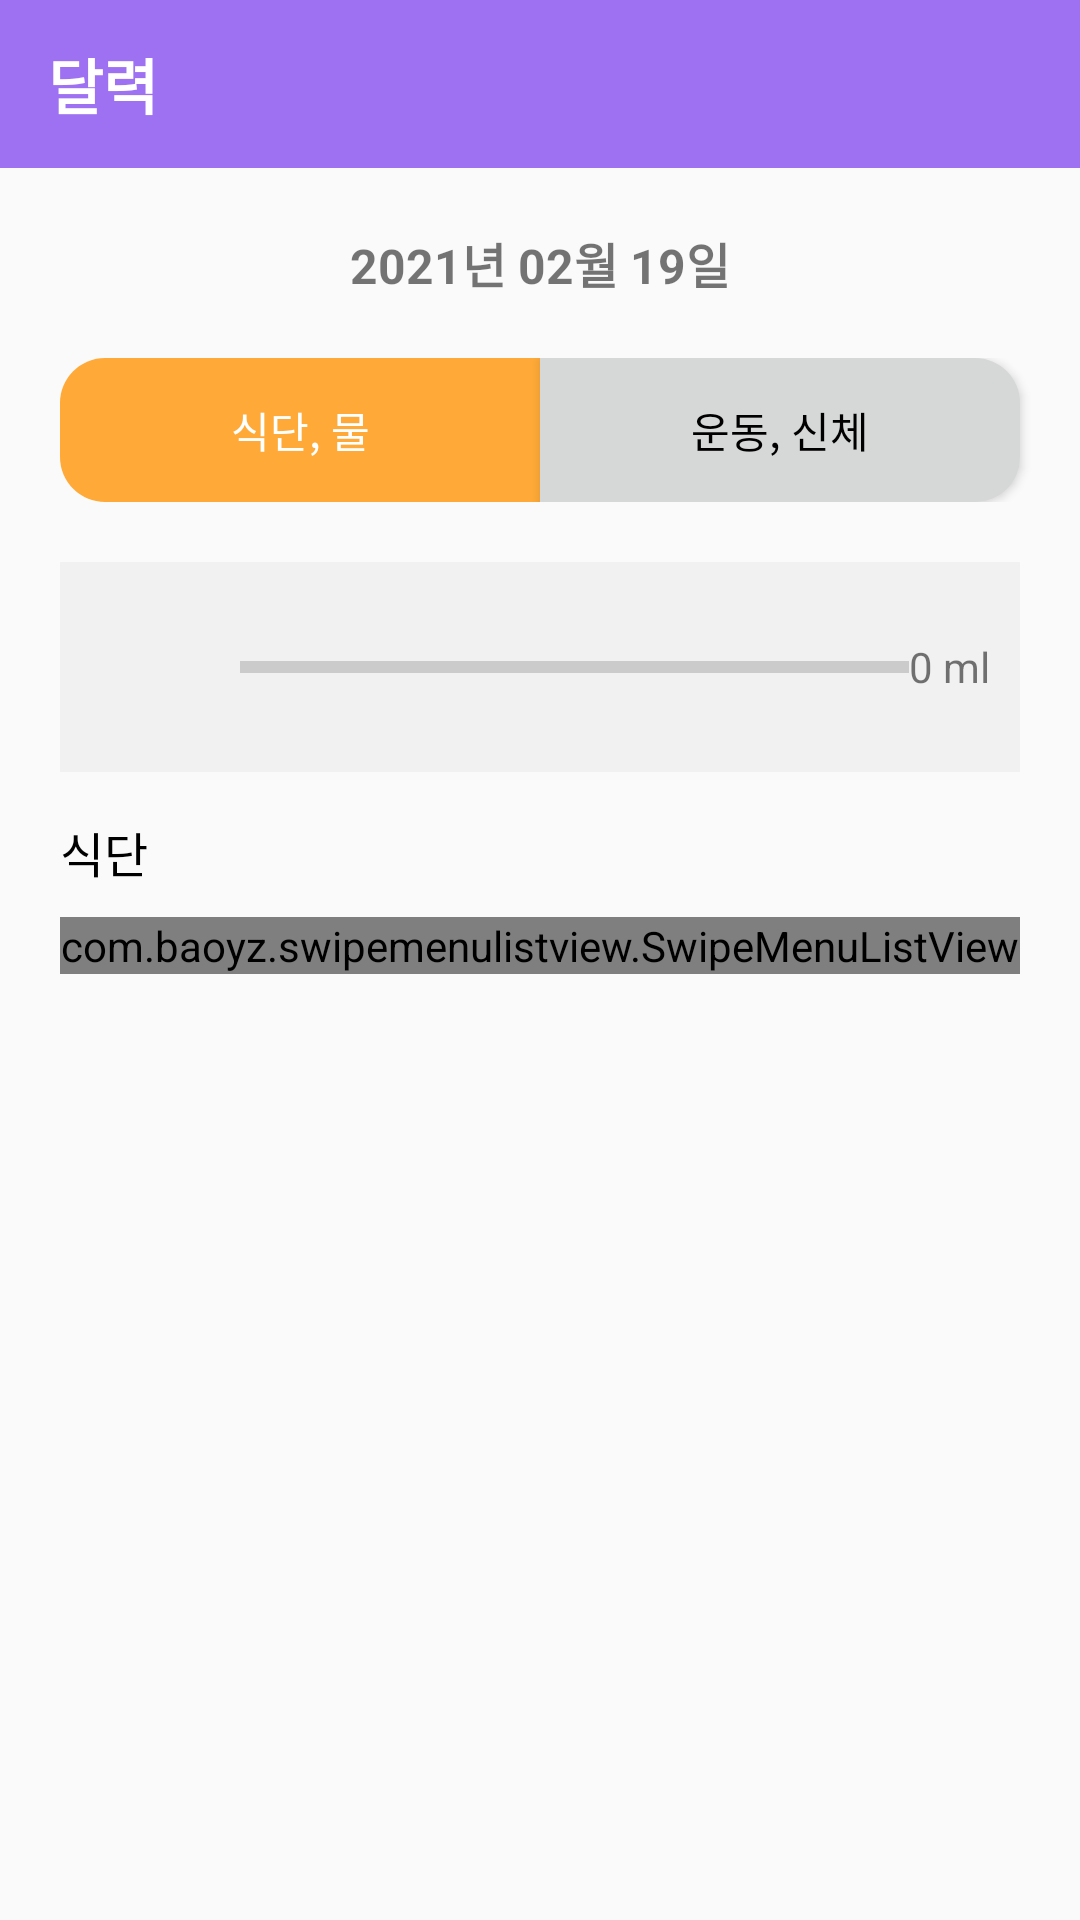

The Android layout XML behind this screen, and the referenced resources:
<!-- AndroidManifest.xml: application theme Theme.Tantan -->
<!-- res/layout/menu1_calender_detail.xml -->
<?xml version="1.0" encoding="utf-8"?>
<LinearLayout xmlns:android="http://schemas.android.com/apk/res/android"
    android:orientation="vertical"
    android:layout_width="match_parent"
    android:layout_height="match_parent"
    >

    <android.support.v7.widget.Toolbar
        android:id="@+id/toolbar"
        android:layout_width="match_parent"
        android:layout_height="wrap_content"
        android:background="?attr/colorPrimary"
        android:minHeight="?attr/actionBarSize"
        android:theme="@style/Theme.Tantan">

        <TextView
            android:layout_width="wrap_content"
            android:layout_height="wrap_content"
            android:layout_gravity="left"
            android:text="달력"
            android:textSize="20dp"
            android:textStyle="bold"
            android:textColor="@color/white">

        </TextView>
    </android.support.v7.widget.Toolbar>

    <LinearLayout
        android:layout_width="match_parent"
        android:layout_height="match_parent"
        android:orientation="vertical"
        android:id="@+id/calendar_detail"
        android:visibility="visible">

        
        <TextView
            android:textSize="16dp"
            android:textStyle="bold"
            android:id="@+id/txt_select"
            android:layout_width="wrap_content"
            android:layout_height="wrap_content"
            android:text="2021년 02월 19일"
            android:layout_gravity="center"
            android:layout_margin="20dp"/>

        <LinearLayout
            android:layout_width="match_parent"
            android:layout_height="wrap_content"
            android:orientation="horizontal"
            android:gravity="center">

            <Button
                android:id="@+id/btn_show_meal"
                android:layout_width="0dp"
                android:layout_weight="1"
                android:layout_height="wrap_content"
                android:text="식단, 물"
                android:layout_marginRight="0dp"
                android:layout_marginLeft="20dp"
                android:background="@drawable/btn_left_corner"
                android:textColor="@color/btn_text_color"
                android:enabled="false"
                />

            <Button
                android:id="@+id/btn_show_body"
                android:layout_width="0dp"
                android:layout_weight="1"
                android:layout_height="wrap_content"
                android:text="운동, 신체"
                android:layout_marginLeft="0dp"
                android:layout_marginRight="20dp"
                android:background="@drawable/btn_right_corner"
                android:textColor="@color/btn_text_color"
                android:enabled="true"/>

        </LinearLayout>

        
        <FrameLayout
            android:layout_width="match_parent"
            android:layout_height="match_parent"
            android:padding="20dp">

            
            <LinearLayout
                android:layout_width="match_parent"
                android:layout_height="match_parent"
                android:orientation="vertical"
                android:id="@+id/layout_meal"
                android:visibility="visible">

                <LinearLayout
                    android:id="@+id/layout_water"
                    android:layout_width="match_parent"
                    android:layout_height="wrap_content"
                    android:orientation="horizontal"
                    android:gravity="center"
                    android:background="#f1f1f1"
                    android:padding="10dp"
                    android:layout_marginBottom="15dp">


                    <ImageView
                        android:layout_width="50dp"
                        android:layout_height="50dp"
                        android:src="@drawable/ic_baseline_battery_full_24"/>

                    <ProgressBar
                        android:id="@+id/progressBar"
                        style="?android:attr/progressBarStyleHorizontal"
                        android:layout_width="wrap_content"
                        android:layout_height="wrap_content"
                        android:max="100"
                        android:progress="0"
                        android:layout_weight="1" />







                    <TextView
                        android:id="@+id/txt_water"
                        android:layout_width="wrap_content"
                        android:layout_height="wrap_content"
                        android:text="0 ml"/>

                </LinearLayout>

                <TextView
                    android:textColor="#000000"
                    android:textSize="16sp"
                    android:layout_width="match_parent"
                    android:layout_height="wrap_content"
                    android:text="식단"/>

                <LinearLayout
                    android:paddingTop="10dp"
                    android:layout_width="match_parent"
                    android:layout_height="wrap_content"
                    android:orientation="vertical">

                    <com.baoyz.swipemenulistview.SwipeMenuListView
                        android:id="@+id/list_meal"
                        android:layout_width="match_parent"
                        android:layout_height="match_parent"/>

                    <TextView
                        android:id="@+id/txt_notData_meal"
                        android:layout_width="match_parent"
                        android:layout_height="wrap_content"
                        android:text="식단을 입력하지 않았습니다."
                        android:visibility="gone"/>

                </LinearLayout>


            </LinearLayout>

            
            <LinearLayout
                android:layout_width="match_parent"
                android:layout_height="match_parent"
                android:orientation="vertical"
                android:id="@+id/layout_body"
                android:visibility="invisible">

                <TextView
                    android:textColor="#000000"
                    android:textSize="16sp"
                    android:layout_width="match_parent"
                    android:layout_height="wrap_content"
                    android:text="신체"/>

                <LinearLayout
                    android:paddingTop="10dp"
                    android:paddingBottom="3dp"
                    android:layout_width="match_parent"
                    android:layout_height="wrap_content"
                    android:orientation="vertical">

                    <com.baoyz.swipemenulistview.SwipeMenuListView
                        android:id="@+id/list_body"
                        android:layout_width="match_parent"
                        android:layout_height="wrap_content"/>

                    <TextView
                        android:id="@+id/txt_notData_body"
                        android:layout_width="match_parent"
                        android:layout_height="wrap_content"
                        android:text="신체를 입력하지 않았습니다."
                        android:visibility="gone"/>

                </LinearLayout>

                <TextView
                    android:paddingTop="10dp"
                    android:textColor="#000000"
                    android:textSize="16sp"
                    android:layout_width="match_parent"
                    android:layout_height="wrap_content"
                    android:text="운동"/>

                <LinearLayout
                    android:paddingTop="10dp"
                    android:layout_width="match_parent"
                    android:layout_height="wrap_content"
                    android:orientation="vertical">

                    <com.baoyz.swipemenulistview.SwipeMenuListView
                        android:layout_marginBottom="5dp"
                        android:id="@+id/list_exercise"
                        android:layout_width="match_parent"
                        android:layout_height="wrap_content"
                        android:dividerHeight="10dp"
                        android:divider="#00000000"/>

                    <TextView
                        android:id="@+id/txt_notData"
                        android:layout_width="match_parent"
                        android:layout_height="wrap_content"
                        android:text="운동을 입력하지 않았습니다."
                        android:visibility="gone"/>

                </LinearLayout>

            </LinearLayout>

        </FrameLayout>

    </LinearLayout>

</LinearLayout>
<!-- resources referenced by this layout -->
<resources>
  <color name="white">#FFFFFFFF</color>
  <!-- drawable btn_left_corner (drawable) -->
  <?xml version="1.0" encoding="utf-8"?>
  <selector xmlns:android="http://schemas.android.com/apk/res/android">
      <item android:state_enabled="false">
          <shape>
              <solid android:color="@color/yellow_point"/>
              <corners
                  android:topLeftRadius="15dp"
                  android:bottomLeftRadius="15dp"/>
          </shape>
      </item>
  
      <item android:state_enabled="true">
          <shape>
              <solid android:color="@color/btn_default"/>
              <corners
                  android:topLeftRadius="15dp"
                  android:bottomLeftRadius="15dp"/>
          </shape>
      </item>
  
      <item android:state_pressed="true">
          <shape>
              <solid android:color="@color/yellow_point"/>
              <corners
                  android:topLeftRadius="15dp"
                  android:bottomLeftRadius="15dp"/>
          </shape>
      </item>
  
      <item android:state_pressed="false">
          <shape>
              <solid android:color="@color/btn_default"/>
              <corners
                  android:topLeftRadius="15dp"
                  android:bottomLeftRadius="15dp"/>
          </shape>
      </item>
  
  
  </selector>
  <!-- drawable btn_right_corner (drawable-v24) -->
  <?xml version="1.0" encoding="utf-8"?>
  <selector xmlns:android="http://schemas.android.com/apk/res/android">
  
      <item android:state_enabled="false">
          <shape>
              <solid android:color="@color/yellow_point"/>
              <corners
                  android:topRightRadius="15dp"
                  android:bottomRightRadius="15dp"/>
          </shape>
      </item>
  
      <item android:state_enabled="true">
          <shape>
              <solid android:color="@color/btn_default"/>
              <corners
                  android:topRightRadius="15dp"
                  android:bottomRightRadius="15dp"/>
          </shape>
      </item>
  
      <item android:state_pressed="true">
          <shape>
              <solid android:color="@color/yellow_point"/>
              <corners
                  android:topRightRadius="15dp"
                  android:bottomRightRadius="15dp"/>
          </shape>
      </item>
  
  
      <item android:state_pressed="false">
          <shape>
              <solid android:color="@color/btn_default"/>
              <corners
                  android:topRightRadius="15dp"
                  android:bottomRightRadius="15dp"/>
          </shape>
      </item>
  
  
  </selector>
  <style name="Theme.Tantan" parent="Theme.AppCompat.Light.NoActionBar">
          
          <item name="colorPrimary">@color/purple_sub</item>
          <item name="colorPrimaryDark">@color/purple_main</item>
          <item name="colorAccent">@color/yellow_point</item>
          
      </style>
  <color name="yellow_point">#FFAA38</color>
  <color name="btn_default">#d6d7d7</color>
  <color name="purple_sub">#9e70f2</color>
  <color name="purple_main">#8a51f2</color>
</resources>
